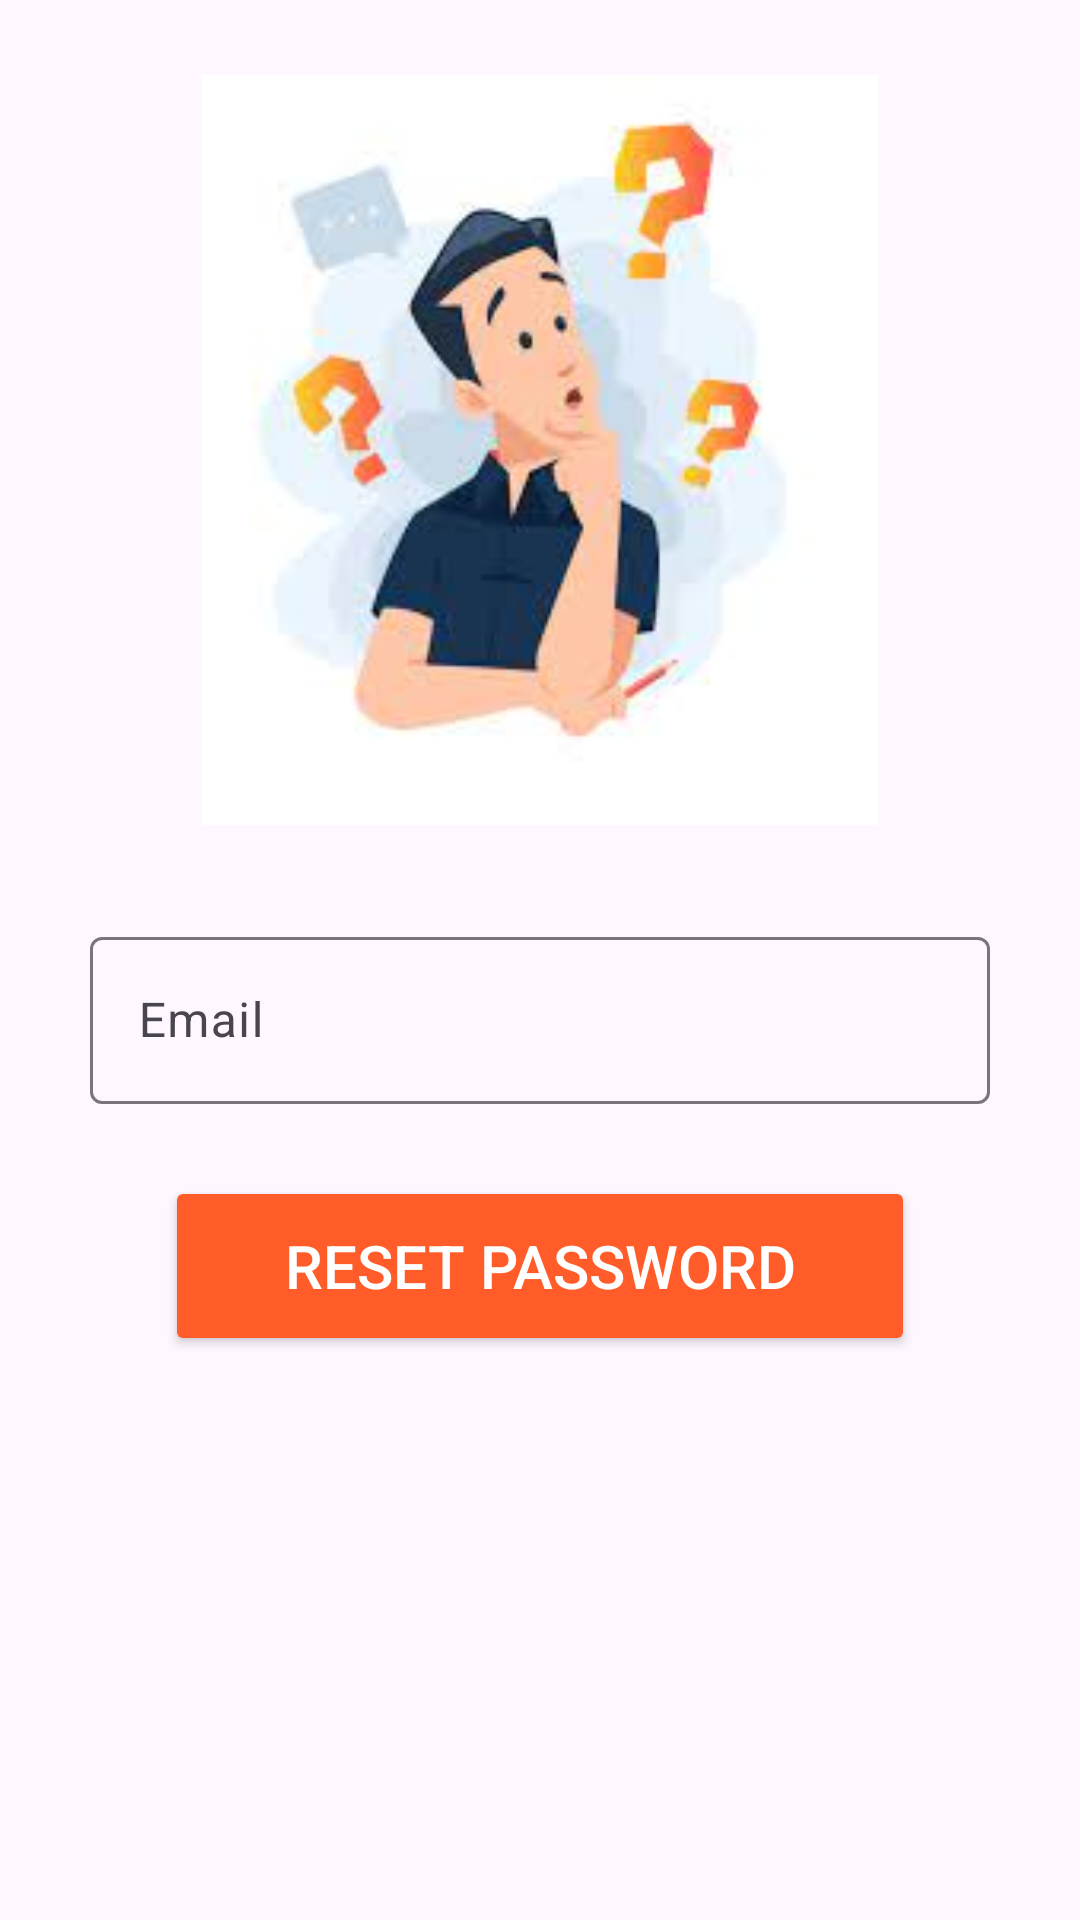

This screen was rendered from an Android layout file. Write that file and the resources it references.
<!-- AndroidManifest.xml: application theme Theme.TRIVIA -->
<!-- res/layout/activity_forgot_password.xml -->
<?xml version="1.0" encoding="utf-8"?>
<androidx.constraintlayout.widget.ConstraintLayout xmlns:android="http://schemas.android.com/apk/res/android"
    xmlns:app="http://schemas.android.com/apk/res-auto"
    xmlns:tools="http://schemas.android.com/tools"
    android:layout_width="match_parent"
    android:layout_height="match_parent"
    tools:context=".ForgotPasswordActivity">

    <ImageView
        android:id="@+id/imageViewForgot"
        android:layout_width="350dp"
        android:layout_height="250dp"
        android:layout_marginTop="25dp"
        android:scaleType="fitCenter"
        app:layout_constraintEnd_toEndOf="parent"
        app:layout_constraintHorizontal_bias="0.5"
        app:layout_constraintStart_toStartOf="parent"
        app:layout_constraintTop_toTopOf="parent"
        app:srcCompat="@drawable/forgot_passwod" />

    <com.google.android.material.textfield.TextInputLayout
        android:id="@+id/textInputLayoutForgot"
        android:layout_width="300dp"
        android:layout_height="wrap_content"
        android:layout_marginTop="32dp"
        app:layout_constraintEnd_toEndOf="parent"
        app:layout_constraintHorizontal_bias="0.5"
        app:layout_constraintStart_toStartOf="parent"
        app:layout_constraintTop_toBottomOf="@+id/imageViewForgot"
        app:startIconDrawable="@drawable/email_icon">

        <com.google.android.material.textfield.TextInputEditText
            android:id="@+id/editTextForgotEmail"
            android:layout_width="match_parent"
            android:layout_height="wrap_content"
            android:hint="Email"
            android:inputType="textEmailAddress"
            android:textColor="@color/black"
            android:textColorHint="@color/black"
            android:textCursorDrawable="@null" />
    </com.google.android.material.textfield.TextInputLayout>

    <Button
        android:id="@+id/buttonReset"
        android:layout_width="250dp"
        android:layout_height="60dp"
        android:layout_marginTop="24dp"
        android:backgroundTint="@color/orange"
        android:text="Reset Password"
        android:textAllCaps="true"
        android:textColor="@color/white"
        android:textSize="20sp"
        app:layout_constraintEnd_toEndOf="parent"
        app:layout_constraintHorizontal_bias="0.5"
        app:layout_constraintStart_toStartOf="parent"
        app:layout_constraintTop_toBottomOf="@+id/textInputLayoutForgot" />

</androidx.constraintlayout.widget.ConstraintLayout>
<!-- resources referenced by this layout -->
<resources>
  <color name="black">#FF000000</color>
  <color name="orange">#FF5C29</color>
  <color name="white">#FFFFFFFF</color>
  <!-- drawable forgot_passwod: jpg bitmap (drawable, 5161 bytes) -->
  <style name="Theme.TRIVIA" parent="Base.Theme.TRIVIA" />
  <style name="Base.Theme.TRIVIA" parent="Theme.Material3.DayNight.NoActionBar">
          
          <item name="colorPrimary">@color/grey</item>
      </style>
  <color name="grey">#5D6C78</color>
</resources>
